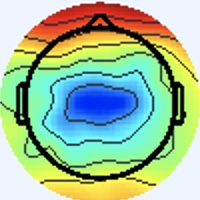

The data file committed next to this chart (first rows):
[238 245 255], [238 245 255], [238 245 255], [238 245 255], [238 245 255], [238 245 255], [238 245 255], [238 245 255], [238 245 255], [238 245 255], [238 245 255], [238 245 255], [238 245 255], [238 245 255], [238 245 255], [238 245 255], [238 245 255], [238 245 255], [238 245 255], [238 245 255], [238 245 255], [238 245 255], [238 245 255], [238 245 255]
[238 245 255], [238 245 255], [238 245 255], [238 245 255], [238 245 255], [238 245 255], [238 245 255], [238 245 255], [238 245 255], [238 245 255], [238 245 255], [238 245 255], [238 245 255], [238 245 255], [238 245 255], [238 245 255], [238 245 255], [238 245 255], [238 245 255], [238 245 255], [238 245 255], [238 245 255], [238 245 255], [238 245 255]
[238 245 255], [238 245 255], [238 245 255], [238 245 255], [238 245 255], [238 245 255], [238 245 255], [238 245 255], [238 245 255], [238 245 255], [238 245 255], [238 245 255], [238 245 255], [238 245 255], [238 245 255], [238 245 255], [238 245 255], [238 245 255], [238 245 255], [238 245 255], [238 245 255], [238 245 255], [238 245 255], [238 245 255]
[238 245 255], [238 245 255], [238 245 255], [238 245 255], [238 245 255], [238 245 255], [238 245 255], [238 245 255], [238 245 255], [238 245 255], [238 245 255], [238 245 255], [238 245 255], [238 245 255], [238 245 255], [238 245 255], [238 245 255], [238 245 255], [238 245 255], [238 245 255], [238 245 255], [238 245 255], [238 245 255], [238 245 255]
[238 245 255], [238 245 255], [238 245 255], [238 245 255], [238 245 255], [238 245 255], [238 245 255], [238 245 255], [238 245 255], [238 245 255], [238 245 255], [238 245 255], [238 245 255], [238 245 255], [238 245 255], [238 245 255], [238 245 255], [238 245 255], [238 245 255], [238 245 255], [238 245 255], [238 245 255], [238 245 255], [238 245 255]
[238 245 255], [238 245 255], [238 245 255], [238 245 255], [238 245 255], [238 245 255], [238 245 255], [238 245 255], [238 245 255], [238 245 255], [238 245 255], [238 245 255], [238 245 255], [238 245 255], [238 245 255], [238 245 255], [238 245 255], [238 245 255], [238 245 255], [238 245 255], [238 245 255], [238 245 255], [238 245 255], [238 245 255]
[238 245 255], [238 245 255], [238 245 255], [238 245 255], [238 245 255], [238 245 255], [238 245 255], [238 245 255], [238 245 255], [238 245 255], [238 245 255], [238 245 255], [238 245 255], [238 245 255], [238 245 255], [238 245 255], [238 245 255], [238 245 255], [238 245 255], [238 245 255], [238 245 255], [238 245 255], [238 245 255], [238 245 255]
[238 245 255], [238 245 255], [238 245 255], [238 245 255], [238 245 255], [238 245 255], [238 245 255], [238 245 255], [238 245 255], [238 245 255], [238 245 255], [238 245 255], [238 245 255], [238 245 255], [238 245 255], [238 245 255], [238 245 255], [238 245 255], [238 245 255], [238 245 255], [238 245 255], [238 245 255], [238 245 255], [238 245 255]
[238 245 255], [238 245 255], [238 245 255], [238 245 255], [238 245 255], [238 245 255], [238 245 255], [238 245 255], [238 245 255], [238 245 255], [238 245 255], [238 245 255], [238 245 255], [238 245 255], [238 245 255], [238 245 255], [238 245 255], [238 245 255], [238 245 255], [238 245 255], [238 245 255], [238 245 255], [238 245 255], [238 245 255]
[238 245 255], [238 245 255], [238 245 255], [238 245 255], [238 245 255], [238 245 255], [238 245 255], [238 245 255], [238 245 255], [238 245 255], [238 245 255], [238 245 255], [238 245 255], [238 245 255], [238 245 255], [238 245 255], [238 245 255], [238 245 255], [238 245 255], [238 245 255], [238 245 255], [238 245 255], [238 245 255], [238 245 255]
[238 245 255], [238 245 255], [238 245 255], [238 245 255], [238 245 255], [238 245 255], [238 245 255], [238 245 255], [238 245 255], [238 245 255], [238 245 255], [238 245 255], [238 245 255], [238 245 255], [238 245 255], [238 245 255], [238 245 255], [238 245 255], [238 245 255], [238 245 255], [238 245 255], [238 245 255], [238 245 255], [238 245 255]
[238 245 255], [238 245 255], [238 245 255], [238 245 255], [238 245 255], [238 245 255], [238 245 255], [238 245 255], [238 245 255], [238 245 255], [238 245 255], [238 245 255], [238 245 255], [238 245 255], [238 245 255], [238 245 255], [238 245 255], [238 245 255], [238 245 255], [238 245 255], [238 245 255], [238 245 255], [238 245 255], [238 245 255]
[238 245 255], [238 245 255], [238 245 255], [238 245 255], [238 245 255], [238 245 255], [238 245 255], [238 245 255], [238 245 255], [238 245 255], [238 245 255], [238 245 255], [238 245 255], [238 245 255], [238 245 255], [238 245 255], [238 245 255], [238 245 255], [238 245 255], [238 245 255], [238 245 255], [238 245 255], [238 245 255], [238 245 255]
[238 245 255], [238 245 255], [238 245 255], [238 245 255], [238 245 255], [238 245 255], [238 245 255], [238 245 255], [238 245 255], [238 245 255], [238 245 255], [238 245 255], [238 245 255], [238 245 255], [238 245 255], [238 245 255], [238 245 255], [238 245 255], [238 245 255], [238 245 255], [238 245 255], [238 245 255], [238 245 255], [238 245 255]
[238 245 255], [238 245 255], [238 245 255], [238 245 255], [238 245 255], [238 245 255], [238 245 255], [238 245 255], [238 245 255], [238 245 255], [238 245 255], [238 245 255], [238 245 255], [238 245 255], [238 245 255], [238 245 255], [238 245 255], [238 245 255], [238 245 255], [238 245 255], [238 245 255], [238 245 255], [238 245 255], [238 245 255]
[238 245 255], [238 245 255], [238 245 255], [238 245 255], [238 245 255], [238 245 255], [238 245 255], [238 245 255], [238 245 255], [238 245 255], [238 245 255], [238 245 255], [238 245 255], [238 245 255], [238 245 255], [238 245 255], [238 245 255], [238 245 255], [238 245 255], [238 245 255], [238 245 255], [238 245 253], [240 244 253], [240 244 255]
[238 245 255], [238 245 255], [238 245 255], [238 245 255], [238 245 255], [238 245 255], [238 245 255], [238 245 255], [238 245 255], [238 245 255], [238 245 255], [238 245 255], [238 245 255], [238 245 255], [238 245 255], [238 245 255], [237 246 253], [238 245 253], [238 245 255], [238 245 255], [238 245 253], [238 245 251], [241 244 251], [243 243 253]
[238 245 255], [238 245 255], [238 245 255], [238 245 255], [238 245 255], [238 245 255], [238 245 255], [238 245 255], [238 245 255], [238 245 255], [238 245 255], [238 245 255], [238 245 255], [238 245 255], [238 245 255], [238 245 253], [237 246 253], [237 246 253], [240 244 255], [240 244 255], [238 245 255], [238 245 253], [241 244 251], [241 244 253]
[238 245 255], [238 245 255], [238 245 255], [238 245 255], [238 245 255], [238 245 255], [238 245 255], [238 245 255], [238 245 255], [238 245 255], [238 245 255], [238 245 255], [238 245 255], [238 245 255], [238 245 255], [238 245 253], [237 246 253], [237 246 253], [241 243 255], [241 242 255], [238 244 255], [237 245 255], [238 244 255], [238 245 255]
[238 245 255], [238 245 255], [238 245 255], [238 245 255], [238 245 255], [238 245 255], [238 245 255], [238 245 255], [238 245 255], [238 245 255], [238 245 255], [238 245 255], [238 245 255], [238 245 255], [238 245 255], [238 245 255], [237 246 253], [238 245 255], [241 243 255], [241 242 255], [238 244 255], [236 246 255], [236 246 255], [237 246 255]
[238 245 255], [238 245 255], [238 245 255], [238 245 255], [238 245 255], [238 245 255], [238 245 255], [238 245 255], [238 245 255], [238 245 255], [238 245 255], [238 245 255], [238 245 255], [238 245 255], [238 245 255], [238 245 255], [238 245 253], [238 245 255], [241 243 255], [240 243 255], [236 246 255], [234 247 255], [234 247 253], [236 247 251]
[238 245 255], [238 245 255], [238 245 255], [238 245 255], [238 245 255], [238 245 255], [238 245 255], [238 245 255], [238 245 255], [238 245 255], [238 245 255], [238 245 255], [238 245 255], [238 245 255], [238 245 255], [238 245 255], [240 244 253], [240 244 255], [240 244 255], [238 244 255], [234 247 255], [233 248 253], [234 248 251], [237 247 249]
[238 245 255], [238 245 255], [238 245 255], [238 245 255], [238 245 255], [238 245 255], [238 245 255], [238 245 255], [238 245 255], [238 245 255], [238 245 255], [238 245 255], [238 245 255], [238 245 255], [238 245 255], [240 244 255], [241 243 255], [241 243 255], [238 245 255], [237 246 253], [234 247 253], [234 248 251], [236 247 249], [238 246 249]
[238 245 255], [238 245 255], [238 245 255], [238 245 255], [238 245 255], [238 245 255], [238 245 255], [238 245 255], [238 245 255], [238 245 255], [238 245 255], [238 245 255], [238 245 255], [238 245 255], [238 245 255], [240 244 255], [241 243 255], [241 243 255], [238 245 253], [237 246 253], [236 247 251], [236 247 251], [238 245 251], [240 244 253]
[238 245 255], [238 245 255], [238 245 255], [238 245 255], [238 245 255], [238 245 255], [238 245 255], [238 245 255], [238 245 255], [238 245 255], [238 245 255], [238 245 255], [238 245 255], [238 245 255], [238 245 255], [238 245 255], [240 244 255], [240 244 255], [238 245 253], [237 246 253], [238 245 253], [240 244 255], [240 244 255], [240 244 255]
[238 245 255], [238 245 255], [238 245 255], [238 245 255], [238 245 255], [238 245 255], [238 245 255], [238 245 255], [238 245 255], [238 245 255], [238 245 255], [238 245 255], [238 245 255], [238 245 255], [238 245 255], [238 245 255], [238 244 255], [238 245 255], [237 246 253], [238 245 253], [240 244 255], [241 243 255], [241 243 255], [240 243 255]
[238 245 255], [238 245 255], [238 245 255], [238 245 255], [238 245 255], [238 245 255], [238 245 255], [238 245 255], [238 245 255], [238 245 255], [238 245 255], [238 245 255], [238 245 255], [238 245 255], [238 245 255], [238 245 255], [237 246 255], [237 246 255], [237 246 253], [238 245 255], [241 243 255], [241 243 255], [240 243 255], [238 244 255]
[238 245 255], [238 245 255], [238 245 255], [238 245 255], [238 245 255], [238 245 255], [238 245 255], [238 245 255], [238 245 255], [238 245 255], [238 245 255], [238 245 255], [238 245 255], [238 245 255], [238 245 255], [237 246 255], [236 246 255], [236 246 255], [237 246 253], [238 245 255], [241 243 255], [241 243 255], [238 244 255], [238 245 255]
[238 245 255], [238 245 255], [238 245 255], [238 245 255], [238 245 255], [238 245 255], [238 245 255], [238 245 255], [238 245 255], [238 245 255], [238 245 255], [238 245 255], [238 245 255], [238 245 255], [238 245 255], [237 246 255], [236 247 253], [236 247 253], [237 246 253], [238 245 255], [240 244 255], [240 244 255], [237 246 255], [237 246 251]
[238 245 255], [238 245 255], [238 245 255], [238 245 255], [238 245 255], [238 245 255], [238 245 255], [238 245 255], [238 245 255], [238 245 255], [238 245 255], [238 245 255], [238 245 255], [238 245 255], [238 245 255], [237 246 255], [236 247 253], [236 247 253], [238 245 253], [240 244 255], [240 244 255], [238 244 255], [237 246 253], [237 246 251]
[238 245 255], [238 245 255], [238 245 255], [238 245 255], [238 245 255], [238 245 255], [238 245 255], [238 245 255], [238 245 255], [238 245 255], [238 245 255], [238 245 255], [238 245 255], [238 245 255], [238 245 255], [237 246 255], [236 247 253], [237 246 253], [240 244 255], [241 243 255], [241 243 255], [240 243 255], [238 245 255], [238 245 253]
[238 245 255], [238 245 255], [238 245 255], [238 245 255], [238 245 255], [238 245 255], [238 245 255], [238 245 255], [238 245 255], [238 245 255], [238 245 255], [238 245 255], [238 245 255], [238 245 255], [238 245 255], [238 245 255], [237 246 255], [237 246 255], [240 244 255], [241 243 255], [241 243 255], [240 244 255], [238 245 255], [238 245 253]
[238 245 255], [238 245 255], [238 245 255], [238 245 255], [238 245 255], [238 245 255], [238 245 255], [238 245 255], [238 245 255], [238 245 255], [238 245 255], [238 245 255], [238 245 255], [238 245 255], [238 245 255], [238 245 255], [237 245 255], [235 243 254], [241 245 255], [241 245 255], [240 247 255], [237 244 254], [237 244 254], [238 245 253]
[238 245 255], [238 245 255], [238 245 255], [238 245 255], [238 245 255], [238 245 255], [238 245 255], [238 245 255], [238 245 255], [238 245 255], [238 245 255], [238 245 255], [238 245 255], [238 245 255], [238 245 255], [238 245 255], [240 248 255], [237 243 255], [241 245 255], [238 242 251], [239 246 255], [237 246 255], [239 246 255], [242 249 255]
[238 245 255], [238 245 255], [238 245 255], [238 245 255], [238 245 255], [238 245 255], [238 245 255], [238 245 255], [238 245 255], [238 245 255], [238 245 255], [238 245 255], [238 245 255], [238 245 255], [238 245 255], [238 245 255], [236 244 255], [237 244 254], [244 247 255], [240 243 252], [238 244 255], [235 245 255], [236 245 254], [238 245 253]
[238 245 255], [238 245 255], [238 245 255], [238 245 255], [238 245 255], [238 245 255], [238 245 255], [238 245 255], [238 245 255], [238 245 255], [238 245 255], [238 245 255], [238 245 255], [238 245 255], [238 245 255], [238 245 255], [236 244 255], [238 245 255], [242 245 252], [240 243 250], [238 244 255], [239 247 255], [243 250 255], [233 238 244]
[238 245 255], [238 245 255], [238 245 255], [238 245 255], [238 245 255], [238 245 255], [238 245 255], [238 245 255], [238 245 255], [238 245 255], [238 245 255], [238 245 255], [238 245 255], [238 245 255], [238 245 255], [238 245 255], [239 248 255], [238 247 254], [237 244 250], [241 246 252], [239 246 254], [243 247 255], [250 250 255], [223 220 227]
[238 245 255], [238 245 255], [238 245 255], [238 245 255], [238 245 255], [238 245 255], [238 245 255], [238 245 255], [238 245 255], [238 245 255], [238 245 255], [238 245 255], [238 245 255], [238 245 255], [238 245 255], [238 245 255], [236 244 255], [237 246 255], [237 244 250], [240 248 251], [238 245 251], [243 246 253], [254 251 255], [231 222 217]
[238 245 255], [238 245 255], [238 245 255], [238 245 255], [238 245 255], [238 245 255], [238 245 255], [238 245 255], [238 245 255], [238 245 255], [238 245 255], [238 245 255], [238 245 255], [238 245 255], [238 245 255], [238 244 255], [238 244 255], [237 243 255], [239 246 252], [238 246 249], [237 244 252], [242 247 251], [252 253 247], [249 233 207]
[238 245 255], [238 245 255], [238 245 255], [238 245 255], [238 245 255], [238 245 255], [238 245 255], [238 245 255], [238 245 255], [238 245 255], [238 245 255], [238 245 255], [238 245 255], [238 245 255], [238 245 255], [238 244 255], [240 246 255], [235 241 253], [242 247 253], [241 246 250], [243 248 252], [244 244 236], [241 230 200], [242 211 154]
[238 245 255], [238 245 255], [238 245 255], [238 245 255], [238 245 255], [238 245 255], [238 245 255], [238 245 255], [238 245 255], [238 245 255], [238 245 255], [238 245 255], [239 246 255], [239 246 255], [239 246 255], [238 245 255], [239 245 255], [237 244 254], [238 245 253], [243 247 250], [248 247 242], [252 238 209], [233 200 131], [227 177  82]
[238 245 255], [238 245 255], [238 245 255], [238 245 255], [238 245 255], [238 245 255], [238 245 255], [238 245 255], [239 246 255], [238 245 255], [238 245 255], [237 244 254], [238 245 255], [238 245 255], [238 245 255], [237 244 254], [239 246 255], [240 244 253], [244 247 252], [248 245 236], [245 234 202], [245 219 158], [237 191  95], [235 176  60]
[238 245 255], [238 245 255], [238 245 255], [238 245 255], [238 245 255], [238 245 255], [238 245 255], [238 245 255], [239 246 255], [238 245 255], [238 245 255], [237 244 254], [237 244 254], [238 245 255], [238 245 255], [238 245 255], [236 242 254], [242 245 252], [250 247 242], [253 240 208], [242 219 143], [238 203 101], [242 192  79], [246 190  71]
[238 245 255], [238 245 255], [238 245 255], [238 245 255], [238 245 255], [238 245 255], [238 245 255], [238 245 255], [238 245 255], [238 245 255], [238 245 255], [238 245 255], [238 245 255], [239 246 255], [239 246 255], [239 246 255], [239 246 255], [244 245 240], [244 233 203], [243 222 157], [239 205  97], [239 196  68], [244 193  68], [249 195  71]
[238 245 255], [238 245 255], [238 245 255], [238 245 255], [238 245 255], [238 245 255], [238 245 255], [238 245 255], [238 245 255], [238 245 255], [238 245 255], [239 246 255], [239 246 255], [238 245 255], [238 245 255], [238 245 253], [244 249 252], [244 242 219], [234 216 142], [236 204  95], [241 201  70], [248 201  63], [249 196  66], [247 194  66]
[238 245 255], [238 245 255], [238 245 255], [238 245 255], [238 245 255], [238 245 255], [238 245 255], [238 245 255], [238 245 255], [238 245 255], [238 245 255], [238 245 255], [238 245 255], [237 244 254], [237 244 254], [239 244 248], [242 247 240], [244 241 198], [237 215 114], [237 204  71], [245 207  64], [252 210  66], [248 205  67], [247 200  68]
[238 245 255], [238 245 255], [238 245 255], [238 245 255], [238 245 255], [238 245 255], [238 245 255], [238 245 255], [238 245 255], [238 245 255], [238 245 255], [238 245 255], [237 244 254], [238 245 255], [239 246 255], [242 248 248], [244 249 227], [247 245 186], [246 228 118], [247 221  82], [246 219  76], [249 221  77], [245 216  76], [246 215  75]
[238 245 253], [238 245 253], [238 245 255], [238 245 255], [238 245 255], [238 245 255], [238 245 255], [238 245 255], [238 245 255], [240 244 255], [240 244 255], [240 244 255], [240 244 253], [242 246 255], [245 249 255], [247 253 243], [253 255 211], [253 251 168], [252 240 118], [255 238  96], [254 238  93], [255 240  95], [253 234  93], [253 235  89]
[238 245 251], [238 245 251], [237 246 253], [237 246 255], [237 246 253], [237 246 253], [238 245 253], [238 245 253], [238 242 253], [242 244 255], [241 243 255], [241 243 255], [239 242 249], [245 248 253], [247 251 254], [253 255 231], [248 247 167], [250 247 130], [253 246 114], [254 247 104], [255 253 107], [253 247  99], [255 250 105], [255 247  98]
[238 245 253], [238 245 253], [238 245 253], [237 246 255], [237 246 253], [237 246 253], [237 246 253], [238 245 253], [238 245 255], [241 245 255], [241 245 255], [242 244 255], [245 248 255], [234 238 241], [189 194 190], [168 171 140], [171 170  88], [173 170  63], [178 176  65], [178 176  63], [179 176  59], [176 174  55], [174 169  51], [192 187  61]
[240 243 255], [240 244 255], [240 244 255], [238 245 253], [238 245 253], [237 246 253], [237 246 255], [236 246 255], [237 247 255], [234 244 254], [235 245 255], [239 247 255], [249 255 255], [216 221 224], [112 118 106], [50 55 25], [54 56  7], [65 66  8], [68 67 11], [64 63  7], [65 62  7], [67 62  6], [60 54  0], [93 88  7]
[240 243 255], [240 243 255], [240 244 255], [240 244 253], [238 245 255], [238 244 255], [237 245 255], [236 246 255], [235 245 255], [234 247 255], [238 248 255], [241 250 255], [251 255 255], [224 228 214], [138 144 100], [90 96 36], [ 96 101  37], [102 104  39], [ 98 100  37], [105 105  45], [105 105  45], [100  98  39], [100  96  33], [116 112  38]
[238 244 255], [238 244 255], [240 244 255], [240 244 255], [240 243 255], [238 244 255], [237 244 255], [236 246 255], [237 247 255], [237 247 255], [235 244 253], [235 240 243], [243 245 234], [246 247 203], [227 233 137], [222 228 104], [223 225  98], [226 229 100], [226 229 100], [224 227  98], [224 226  99], [229 234 106], [233 238 110], [205 207  97]
[238 244 255], [238 245 255], [240 244 255], [240 244 255], [240 243 255], [240 243 255], [238 244 255], [237 245 255], [237 246 255], [238 247 254], [237 245 248], [244 247 236], [243 246 203], [246 249 168], [246 251 122], [247 252  97], [251 255  96], [246 251  89], [249 254  90], [249 254  90], [250 255  94], [247 253  91], [249 255  94], [235 242 104]
[237 246 251], [237 246 251], [238 245 251], [238 245 253], [240 244 255], [240 244 255], [240 245 251], [238 245 251], [236 243 253], [239 244 250], [240 244 243], [244 248 215], [238 244 154], [241 247 121], [245 250 104], [247 253  95], [246 251  89], [248 255  90], [247 254  89], [244 251  86], [246 252  90], [244 251  86], [243 252  83], [247 255  94]
[237 246 251], [237 246 251], [238 246 249], [238 245 251], [238 245 255], [240 244 255], [240 245 251], [240 245 251], [241 245 255], [240 245 251], [244 246 241], [243 251 204], [235 248 134], [237 252 101], [238 249  93], [238 250  90], [238 251  86], [239 252  85], [236 249  84], [242 254  92], [238 250  88], [240 253  88], [239 255  86], [236 252  83]
[238 245 255], [237 244 252], [238 245 251], [239 246 254], [239 245 255], [237 243 255], [237 243 255], [238 244 255], [238 244 255], [238 243 247], [242 250 239], [237 249 199], [229 250 131], [226 251  95], [224 250  88], [227 252  88], [227 252  88], [229 251  88], [229 251  90], [229 251  90], [227 251  91], [227 251  91], [227 252  90], [227 252  90]
[238 244 255], [237 243 255], [238 245 253], [239 246 254], [238 246 255], [237 245 255], [238 244 255], [238 244 255], [240 247 255], [237 247 239], [236 247 213], [229 247 173], [220 250 120], [217 251  92], [215 252  87], [216 253  87], [217 252  90], [217 252  90], [217 252  90], [217 251  92], [217 251  92], [217 251  94], [217 251  94], [217 251  94]
[238 244 255], [238 244 255], [236 245 254], [237 246 251], [237 246 251], [237 246 253], [238 244 255], [239 246 255], [241 246 252], [237 247 223], [224 245 166], [216 244 125], [214 248 102], [211 251  90], [211 253  91], [207 252  91], [208 252  95], [208 252  95], [208 252  95], [208 252  93], [208 252  93], [208 252  95], [208 252  97], [208 252  97]
[238 244 255], [238 244 255], [236 245 254], [237 246 251], [237 247 249], [238 245 251], [238 245 255], [238 245 253], [239 248 247], [235 250 211], [219 244 140], [211 244 101], [210 249  96], [210 251  93], [208 254  96], [205 252  96], [206 253  99], [204 253  99], [203 252  98], [203 253  96], [203 253  96], [203 253  96], [205 251 100], [205 251 100]
[237 244 255], [237 245 255], [237 244 252], [237 244 250], [238 245 251], [239 246 254], [238 245 255], [238 245 251], [240 250 242], [235 253 205], [219 249 135], [210 248 100], [210 250  99], [208 251  99], [208 253 102], [205 251 101], [205 252  98], [205 252  98], [205 252  98], [205 252  98], [203 252  98], [203 252  98], [203 252 100], [203 252 100]
... 139 more rows
